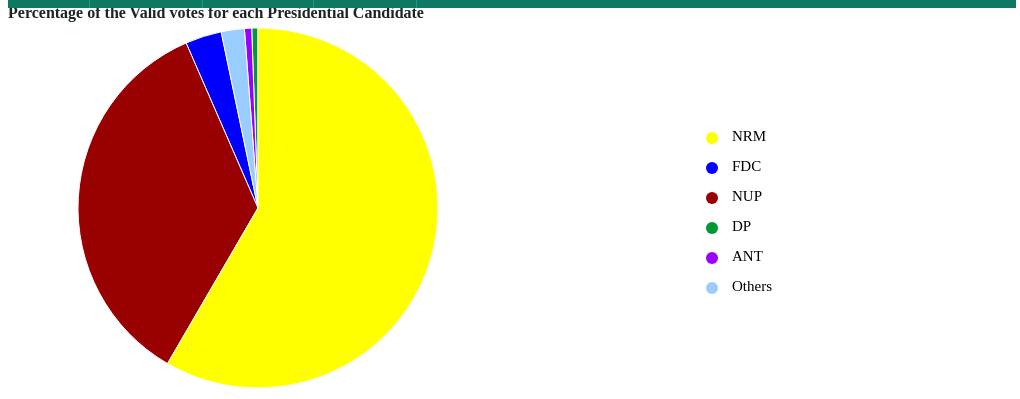
D3 v4 page, settled after 360 driven frames (6 s of simulated time); the page loaded 1 data file(s).



        var svg = d3.select("svg"),
            width = svg.attr("width"),
            height = svg.attr("height"),
            radius = Math.min(width, height) / 2;
        
        var g = svg.append("g")
                   .attr("transform", "translate(" + width / 2 + "," + height / 2 + ")");

        var color = d3.scaleOrdinal(['#0000ff','#990000','#009933','#9900ff','#ffff00','#99ccff']);

        var pie = d3.pie().value(function(d) { 
                return d.percent; 
            });

        var path = d3.arc()
                     .outerRadius(radius - 20)
                     .innerRadius(0);

        var label = d3.arc()
                      .outerRadius(radius)
                      .innerRadius(radius - 150);
        var hoveron = function(d) {
            // console.log('d', d, 'event', event);
            var div = document.getElementById('tooltip');
            div.style.left = event.pageX + 'px';
            div.style.top = event.pageY + 'px';

            //Fill white to highlight
            d3.select(this)
                .style("fill", "white");

            //Show the tooltip
            d3.select("#tooltip")
                .style("opacity", 1);

            //Populate name in tooltip
            d3.select("#tooltip .name")
                .text(d.data.Candidates);

            //Populate value in tooltip
            d3.select("#tooltip .value")
                .text(d.data.percent +"%"); 
        }

        var hoverout = function(d) {

        //Restore original color fill
            d3.select(this)
            .style("fill", function(d) { return color(d.data.Candidates); });

        //Hide the tooltip
            d3.select("#tooltip")
            .style("opacity", 0);    
        }

        d3.csv("Summary.csv", function(error, data) {
            if (error) {
                throw error;
            }
			
            var arc = g.selectAll(".arc")
                       .data(pie(data))
                       .enter().append("g")
                       .attr("class", "arc");

            arc.append("path")
               .attr("d", path)
               .attr("fill", function(d) { return color(d.data.Candidates); })
			   .on("mouseover", hoveron)
	            .on("mouseleave", hoverout);
			console.log(data);
            console.log(arc);
        
            //arc.append("text")
              // .attr("transform", function(d) { 
                       // return "translate(" + label.centroid(d) + ")"; 
               // })
               //.text(function(d) { return d.data.Candidates + "\n "+ d.data.percent + "%"; })
			   

            });

            svg.append("g")
               .attr("transform", "translate(" + (width / 2 - 250) + "," + 10 + ")")
               .append("text")
               .text("Percentage of the Valid votes for each Presidential Candidate")
               .attr("class", "title")
    


        // select the svg area
        var svg = d3.select("#legend svg")
        
        // Handmade legend
        svg.append("circle").attr("cx",200).attr("cy",130).attr("r", 6).style("fill", "#ffff00")
        svg.append("circle").attr("cx",200).attr("cy",160).attr("r", 6).style("fill", "#0000ff")
        svg.append("circle").attr("cx",200).attr("cy",190).attr("r", 6).style("fill", "#990000")
        svg.append("circle").attr("cx",200).attr("cy",220).attr("r", 6).style("fill", "#009933")
        svg.append("circle").attr("cx",200).attr("cy",250).attr("r", 6).style("fill", "#9900ff")
        svg.append("circle").attr("cx",200).attr("cy",280).attr("r", 6).style("fill", "#99ccff")
        svg.append("text").attr("x", 220).attr("y", 130).text("NRM").style("font-size", "15px").attr("alignment-baseline","middle")
        svg.append("text").attr("x", 220).attr("y", 160).text("FDC").style("font-size", "15px").attr("alignment-baseline","middle")
        svg.append("text").attr("x", 220).attr("y", 190).text("NUP").style("font-size", "15px").attr("alignment-baseline","middle")
        svg.append("text").attr("x", 220).attr("y", 220).text("DP").style("font-size", "15px").attr("alignment-baseline","middle")
        svg.append("text").attr("x", 220).attr("y", 250).text("ANT").style("font-size", "15px").attr("alignment-baseline","middle")
        svg.append("text").attr("x", 220).attr("y", 280).text("Others").style("font-size", "15px").attr("alignment-baseline","middle")
        
        
        

### data: Summary.csv
Candidates, percent
OBOI AMURIAT, 3.26
KYAGULANYI ROBERT, 35.08
MAO NOBERT, 0.56
MUGISHA MUNTU, 0.65
YOWERI MUSEVENI, 58.38
OTHERS (Independents), 2.07